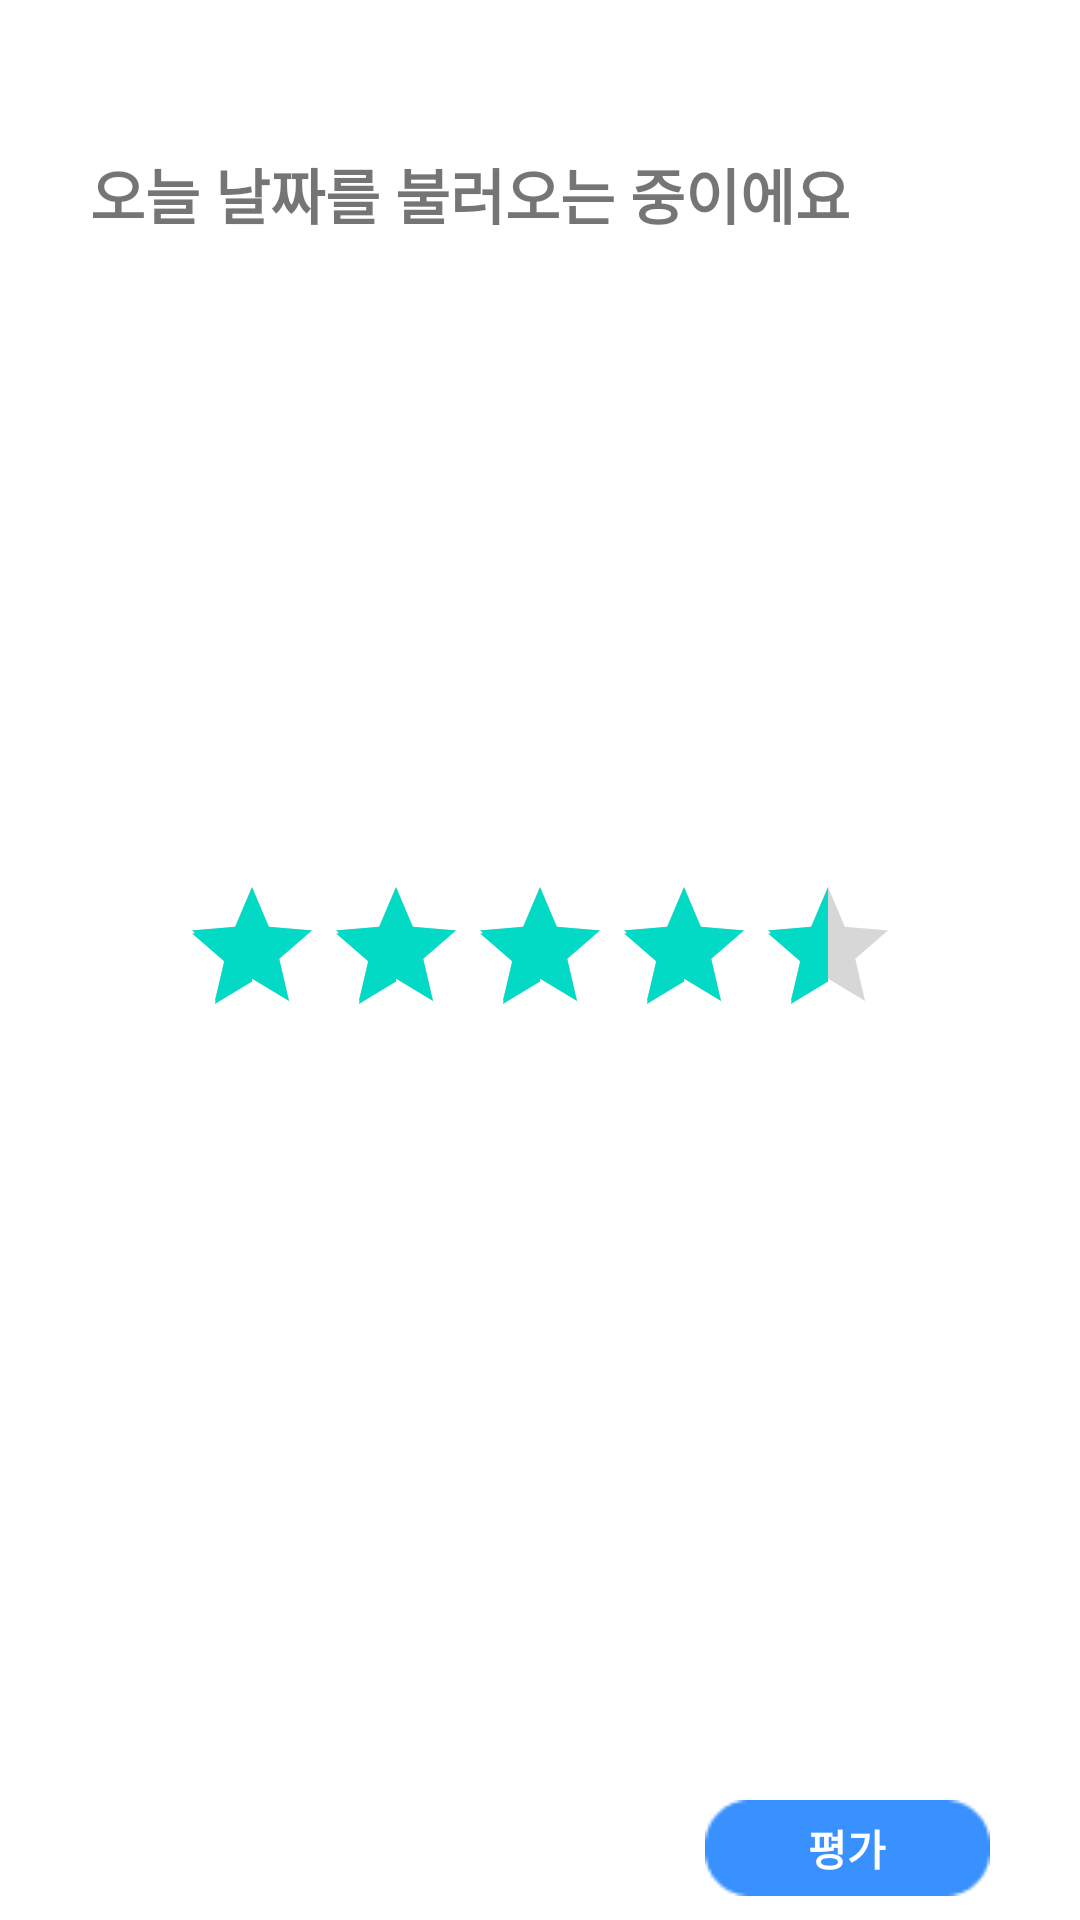

Layout XML and referenced resources for this Android screen:
<!-- AndroidManifest.xml: application theme Theme.TodaysSchoolMeal -->
<!-- res/layout/fragment_mealaverage.xml -->
<?xml version="1.0" encoding="utf-8"?>
<androidx.constraintlayout.widget.ConstraintLayout xmlns:android="http://schemas.android.com/apk/res/android"
    xmlns:tools="http://schemas.android.com/tools"
    android:layout_width="match_parent"
    android:layout_height="match_parent"
    xmlns:app="http://schemas.android.com/apk/res-auto"
    tools:context=".mealaverageFragment">

     <TextView
         android:id="@+id/today"
         android:layout_width="wrap_content"
         android:layout_height="wrap_content"
         android:text="오늘 날짜를 불러오는 중이에요"
         android:textSize="20sp"
         app:layout_constraintTop_toTopOf="parent"
         app:layout_constraintStart_toStartOf="parent"
         android:layout_marginLeft="30sp"
         android:layout_marginTop="50sp"
         android:textStyle="bold"
         />
     <RatingBar
         android:id="@+id/ratingbar"
         android:layout_width="wrap_content"
         android:layout_height="wrap_content"
         app:layout_constraintTop_toTopOf="parent"
         app:layout_constraintStart_toStartOf="parent"
         app:layout_constraintEnd_toEndOf="parent"
         app:layout_constraintBottom_toBottomOf="parent"
         android:rating="4.5"/>

     <androidx.appcompat.widget.AppCompatButton
         app:layout_constraintTop_toTopOf="parent"
         android:layout_width="95sp"
         android:layout_height="32sp"
         app:layout_constraintEnd_toEndOf="parent"
         android:layout_marginRight="30sp"
         android:background="@drawable/rectangle3"
         android:text="평가"
         android:textColor="@color/white"
         android:textStyle="bold"
         android:layout_marginTop="600sp"
         android:id="@+id/pengga"/>

</androidx.constraintlayout.widget.ConstraintLayout>
<!-- resources referenced by this layout -->
<resources>
  <color name="white">#FFFFFFFF</color>
  <!-- drawable rectangle3: png bitmap (drawable, 624 bytes) -->
  <style name="Theme.TodaysSchoolMeal" parent="Theme.MaterialComponents.DayNight.DarkActionBar">
          
          <item name="windowActionBar">false</item>
          <item name="windowNoTitle">true</item>
          <item name="colorPrimary">@color/purple_500</item>
          <item name="colorPrimaryVariant">@color/purple_700</item>
          <item name="colorOnPrimary">@color/white</item>
          
          <item name="colorSecondary">@color/teal_200</item>
          <item name="colorSecondaryVariant">@color/teal_700</item>
          <item name="colorOnSecondary">@color/black</item>
          
          <item name="android:statusBarColor">?attr/colorPrimaryVariant</item>
          
      </style>
  <color name="purple_500">#3891FF</color>
  <color name="purple_700">#FF3700B3</color>
  <color name="teal_200">#FF03DAC5</color>
  <color name="teal_700">#FF018786</color>
  <color name="black">#FF000000</color>
</resources>
